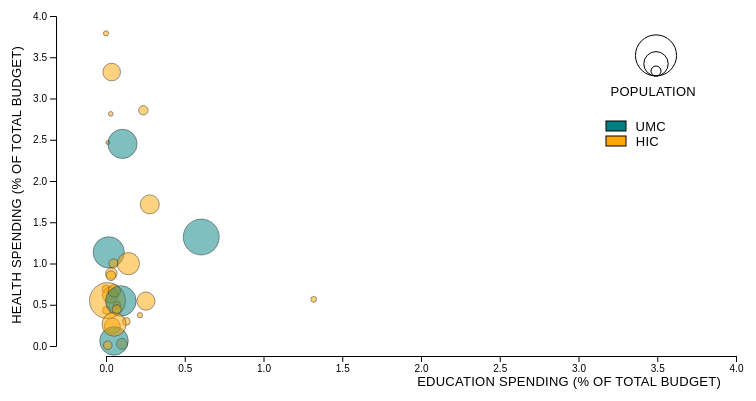
D3 v6 page, settled after 360 driven frames (6 s of simulated time); the page loaded 1 data file(s).



    // set the dimensions and margins of the graph
    const margin = {top: 10, right: 20, bottom: 40, left: 80},
        width = 800 - margin.left - margin.right,
        height = 400 - margin.top - margin.bottom;
    
    // append the svg object to the body of the page
    const svg = d3.select("#my_dataviz")
      .append("svg")
        .attr("width", width + margin.left + margin.right)
        .attr("height", height + margin.top + margin.bottom)
      .append("g")
        .attr("transform", `translate(${margin.left},${margin.top})`);
    
    //Read the data
    d3.csv("rd_expenditures.csv").then( function(data) {
    
      // Add X axis
      const x = d3.scaleLinear()
      .domain([0,4])
 //     .domain(d3.extent(data.map(function (d) { return d.pct_health })))
      .range([margin.left- 30, width - margin.right])
      svg.append("g")
        .attr("transform", `translate(0, ${height})`)
        .call(d3.axisBottom(x));
    
      // Add Y axis
      const y = d3.scaleLinear()
      .domain([0,4])
      .range([height - 10, margin.top])
      svg.append("g")
        .call(d3.axisLeft(y));


      svg.append("text")
      .attr("class", "x label")
      .attr("text-anchor", "end")
      .attr("x", width - 35)
      .attr("y", height +30)
      .attr("font-family", "Arial")
      .text("Education Spending (% of total budget)");

      svg.append("text")
      .attr("class", "x label")
      .attr("text-anchor", "end")
      .attr("x", margin.left- 120)
      .attr("y", -35)
      .attr("font-family", "Arial")
      .attr("transform", "rotate(-90)")
      .text("Health Spending (% of total budget)");



      // Add a scale for bubble color
      var color = d3.scaleOrdinal([`orange`, `teal`]);
      var r = d3.scaleSqrt()
          .domain([0, d3.max(data, function (d) { return d.population_0417; })])
          .range([1, 4]);

    // Bubble Legend
    // The scale you use for bubble size
    var size = d3.scaleSqrt()
      .domain([1, 100])  // What's in the data, let's say it is percentage
      .range([1, 30])  // Size in pixel

    // Add legend: circles
    var valuesToShow = [5, 20, 50]
    var xCircle = 600
    var yCircle = 70
    svg
      .selectAll("legend")
      .data(valuesToShow)
      .enter()
      .append("circle")
        .attr("cx", xCircle)
        .attr("cy", function(d){ return yCircle - size(d) } )
        .attr("r", function(d){ return size(d) })
        .style("fill", "none")
        .attr("stroke", "black")

    

    svg.append("text")
      .attr("class", "x label")
      .attr("text-anchor", "end")
      .attr("x", width - 60)
      .attr("y", height -260)
      .attr("font-family", "Arial")
      .text("Population");


  
      svg.append("text")
      .attr("class", "x label")
      .attr("text-anchor", "end")
      .attr("x", width - 90)
      .attr("y", height -225)
      .attr("font-family", "Arial")
      .text("UMC");

    
      svg.append("text")
      .attr("class", "x label")
      .attr("text-anchor", "end")
      .attr("x", width - 97)
      .attr("y", height -210)
      .attr("font-family", "Arial")
      .text("HIC");

   

      
      let shuffled = d3.shuffle(data); //trick

      let popup = d3.select(".pop-up");

      // Add dots
      let points = svg.append("g")
            .selectAll(".points")
            .data(data.sort((a,b) => d3.descending(a.population_0417, b.population_0417)))
            .join("circle")
            .attr("class", function (d) { return "points p-" + d.country }) // Give circles a class name.
            .attr("cx", function (d) { return x(d.pct_educ) }) //callback to access the data, position according to x axis
            .attr("cy", function (d) { return y(d.pct_health) })
            .attr("r", function (d) { return r(d.population_0417) })
            .style("stroke", "#333333")
            .style("stroke-width", .5)
            .style("opacity", 1)
            .style("fill", function(d, i){ return color(d.income); })
            .style("fill-opacity", .5)

  svg.append("rect")
  .attr('x', 550)
  .attr('y', 115)
  .attr('width', 20)
  .attr('height', 10)
  .attr('stroke', 'black')
  .attr('fill', 'teal');

  svg.append("rect")
  .attr('x', 550)
  .attr('y', 130)
  .attr('width', 20)
  .attr('height', 10)
  .attr('stroke', 'black')
  .attr('fill', 'orange');

        

points.on("mouseover", (event, d) => {

    points
        .style("stroke", "#333333")
        .style("stroke-width", .5)
        .style("fill", function(d, i){ return color(d.income); })
        .style("fill-opacity", .5)

    svg.select(".p-" + d.country)
        .style("stroke", "black")
        .style("stroke-width", 2)
        .style("fill", function(d, i){ return color(d.income); })
        .style("fill-opacity", 1)
        .raise()

    let reScaleLang = d3.scaleThreshold()
            .domain([0]) //make sure to put this in brackets!
            .range(["less", "more"])

        let diff = +d.pct_educ - +d.pct_health

    let lang = "In " + d.year + ", <b>" + d.countryname + "</b> spent <b>" 
    lang += d3.format(".2f")(Math.abs(diff)) + "</b> percent <b>" + reScaleLang(diff) + "</b> on education compared to health."

    popup
        .style("opacity", 1)
        .style("left", (event.x + 10) + "px")
        .style("top", (event.y - 10) + "px")
        .html(lang)

})
    
points.on("mouseout", (event, d) => {
    // console.log(event)
    points
        .style("stroke", "#333333")
        .style("stroke-width", .5)
        .style("fill", function(d, i){ return color(d.income); })

    popup
        .style("opacity", 0)

})
})  

    

### data: rd_expenditures.csv
?country, year, total, seo, exp_educ, population_0417, mostrecent, pct_educ, exp_health, pct_health, countryname, income, incomename
KOR, 2019, 405152, Education, 206.6, 1.30E+07, 1, 0.051, 1067, 0.2634, Korea, HIC, High Income
JPN, 2019, 377540, Education, 34.82, 3.10E+07, 1, 0.009222, 2078, 0.5505, Japan, HIC, High Income
DEU, 2016, 272412, Education, 387.4, 1.10E+07, 1, 0.1422, 2719, 0.998, Germany, HIC, High Income
TWN, 2019, 173878, Education, 49.61, 5.30E+06, 1, 0.02853, 1073, 0.617, Chinese Taipei, HIC, High Income
RUS, 2019, 91580, Education, 15.92, 2.30E+07, 1, 0.01738, 1040, 1.135, Russia, UMC, Middle Income
ITA, 2018, 78896, Education, 219.2, 7.80E+06, 1, 0.2778, 1354, 1.716, Italy, HIC, High Income
CHE, 2017, 63681, Education, 7.153, 1.20E+06, 1, 0.01123, 5.994, 0.009413, Switzerland, HIC, High Income
ESP, 2018, 52562, Education, 18.99, 6.60E+06, 1, 0.03613, 1745, 3.321, Spain, HIC, High Income
TUR, 2019, 52321, Education, 26.58, 1.90E+07, 1, 0.0508, 32.26, 0.06165, Turkey, UMC, Middle Income
AUT, 2017, 50232, Education, 17.05, 2.40E+06, 1, 0.03394, 441.6, 0.8792, Austria, HIC, High Income
ISR, 2019, 36154, Education, 36.56, 2.20E+06, 1, 0.1011, 9.472, 0.0262, Israel, HIC, High Income
SWE, 2017, 35760, Education, 11.18, 1.60E+06, 1, 0.03128, 304.6, 0.8517, Sweden, HIC, High Income
AUS, 2012, 32542, Education, 262.4, 4.50E+06, 1, 0.8065, 2124, 6.526, Australia, HIC, High Income
POL, 2018, 29154, Education, 11.69, 5.30E+06, 1, 0.04008, 70.25, 0.241, Poland, HIC, High Income
ZAF, 2017, 23832, Education, 144.1, 3.10E+07, 1, 0.6046, 314.8, 1.321, South Africa, UMC, Middle Income
DNK, 2017, 19160, Education, 0.146, 916850, 1, 0.000762, 132.6, 0.6919, Denmark, HIC, High Income
ARG, 2017, 18398, Education, 19.23, 2.00E+07, 1, 0.1045, 450.8, 2.45, Argentina, UMC, Middle Income
IRL, 2018, 11939, Education, 0.423, 969471, 1, 0.003543, 51.68, 0.4329, Ireland, HIC, High Income
PRT, 2019, 10606, Education, 5.043, 1.40E+06, 1, 0.04755, 106.1, 0.9999, Portugal, HIC, High Income
NZL, 2017, 10320, Education, 13.28, 901239, 1, 0.1287, 30.75, 0.298, New Zealand, HIC, High Income
HUN, 2018, 9761, Education, 6.628, 1.30E+06, 1, 0.0679, 43.4, 0.4446, Hungary, HIC, High Income
GRC, 2017, 8425, Education, 19.96, 1.50E+06, 1, 0.2369, 240.7, 2.857, Greece, HIC, High Income
COL, 2019, 8254, Education, 7.801, 2.20E+07, 1, 0.09451, 45.08, 0.5461, Colombia, UMC, Middle Income
CHL, 2018, 6297, Education, 15.96, 7.00E+06, 1, 0.2535, 34.28, 0.5444, Chile, HIC, High Income
ROU, 2018, 6087, Education, 3.195, 2.90E+06, 1, 0.05249, 40.68, 0.6682, Romania, HIC, High Income
SVK, 2019, 3561, Education, 2.454, 778114, 1, 0.06891, 17.79, 0.4997, Slovak Republic, HIC, High Income
SVN, 2016, 2881, Education, 6.202, 287601, 1, 0.2153, 10.76, 0.3735, Slovenia, HIC, High Income
LTU, 2018, 2109, Education, 27.81, 379739, 1, 1.319, 11.93, 0.5655, Lithuania, HIC, High Income
LUX, 2017, 2040, Education, 0.236, 91712, 1, 0.01157, 50.34, 2.467, Luxembourg, HIC, High Income
EST, 2018, 1412, Education, 0.426, 199335, 1, 0.03018, 39.71, 2.814, Estonia, HIC, High Income
ISL, 2011, 1323, Education, 6.416, 334830, 1, 0.485, 184, 13.91, Iceland, HIC, High Income
LVA, 2018, 849.2, Education, 0, 271652, 1, 0, 32.18, 3.789, Latvia, HIC, High Income